Dataset: report_data (GitHub, calvertzhu/London-or-London). Classes: London Ontario, London United Kingdom.

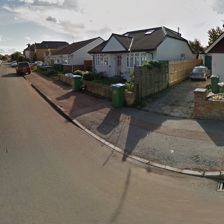
Label: London United Kingdom

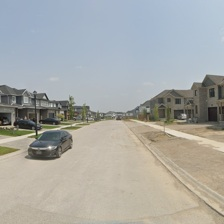
Label: London Ontario

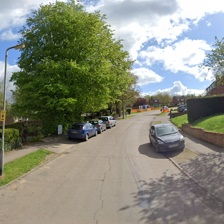
Label: London United Kingdom

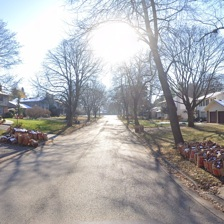
Label: London Ontario

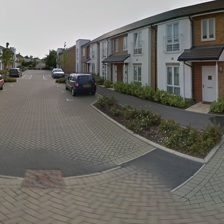
Label: London United Kingdom

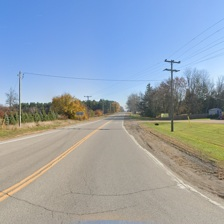
Label: London Ontario
